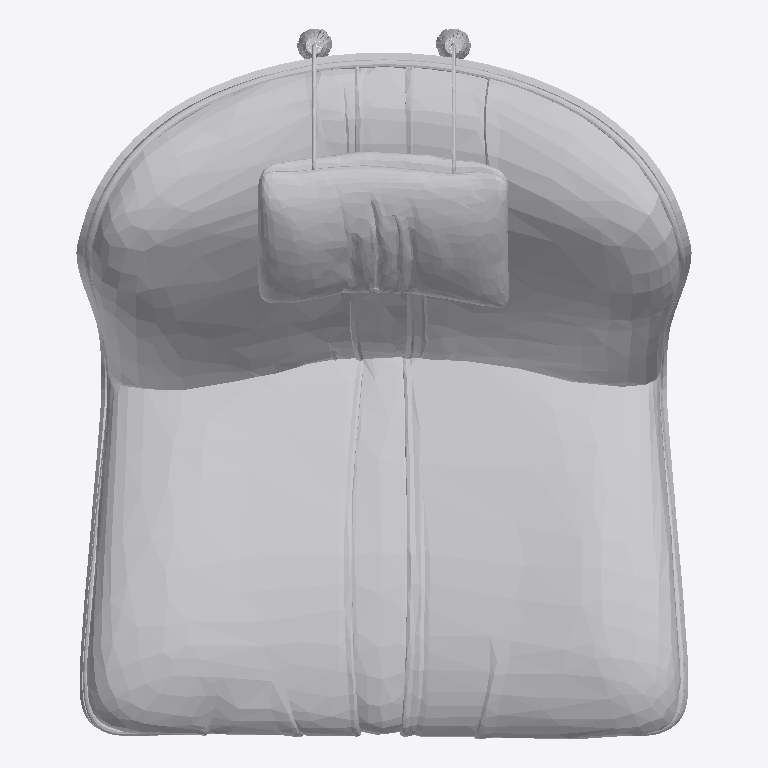
Plan cut of the same IFC building model at storey 'FUR' (level 0.00 m, cut at 1.40 m), seen from above with north up, elements coloured by IFC class: 1 other element (light grey). No cut surface shows.
Extent 0.9 m × 1.0 m × 1.0 m (x, y, z). Storeys (2): FUR at 0.00 m; LIVING at 0.00 m. Elements (1): 1 IfcFurniture.

HEADER;
FILE_DESCRIPTION(('ViewDefinition [CoordinationView]'),'2;1');
FILE_NAME('','2026-09-09T18:14:20',(''),(''),'IfcOpenShell 0.8.4-e8eb5e4','IfcOpenShell 0.8.4-e8eb5e4','');
FILE_SCHEMA(('IFC4'));
ENDSEC;
DATA;
#1=IFCPROJECT('3hFmn2ED14Ofwsj$DzZ0HC',$,'My Project',$,$,$,$,(#2,#7),#8);
#16=IFCSITE('3iWnpcHW54tQCcUMk_yOsj',$,'My Site',$,$,#17,$,$,$,$,$,$,$,$);
#22=IFCBUILDING('0aVVbcf_9A9x07_Nod0gAP',#23,'My Building',$,$,#28,$,$,$,$,$,$);
#33=IFCBUILDINGSTOREY('1VjEk5I8XFmfiAYaLk_F_7',#34,'FUR',$,$,#35,$,$,$,$);
#11524=IFCBUILDINGSTOREY('3GpGnsvVn2$9qYNIdbFTIO',#11525,'LIVING',$,$,#11526,$,$,$,$);
#11531=IFCFURNITURE('3l2Ji4k2H9oOTDGWYUq7uV',#11532,'Furniture',$,$,#11533,#11538,$,$);
ENDSEC;
